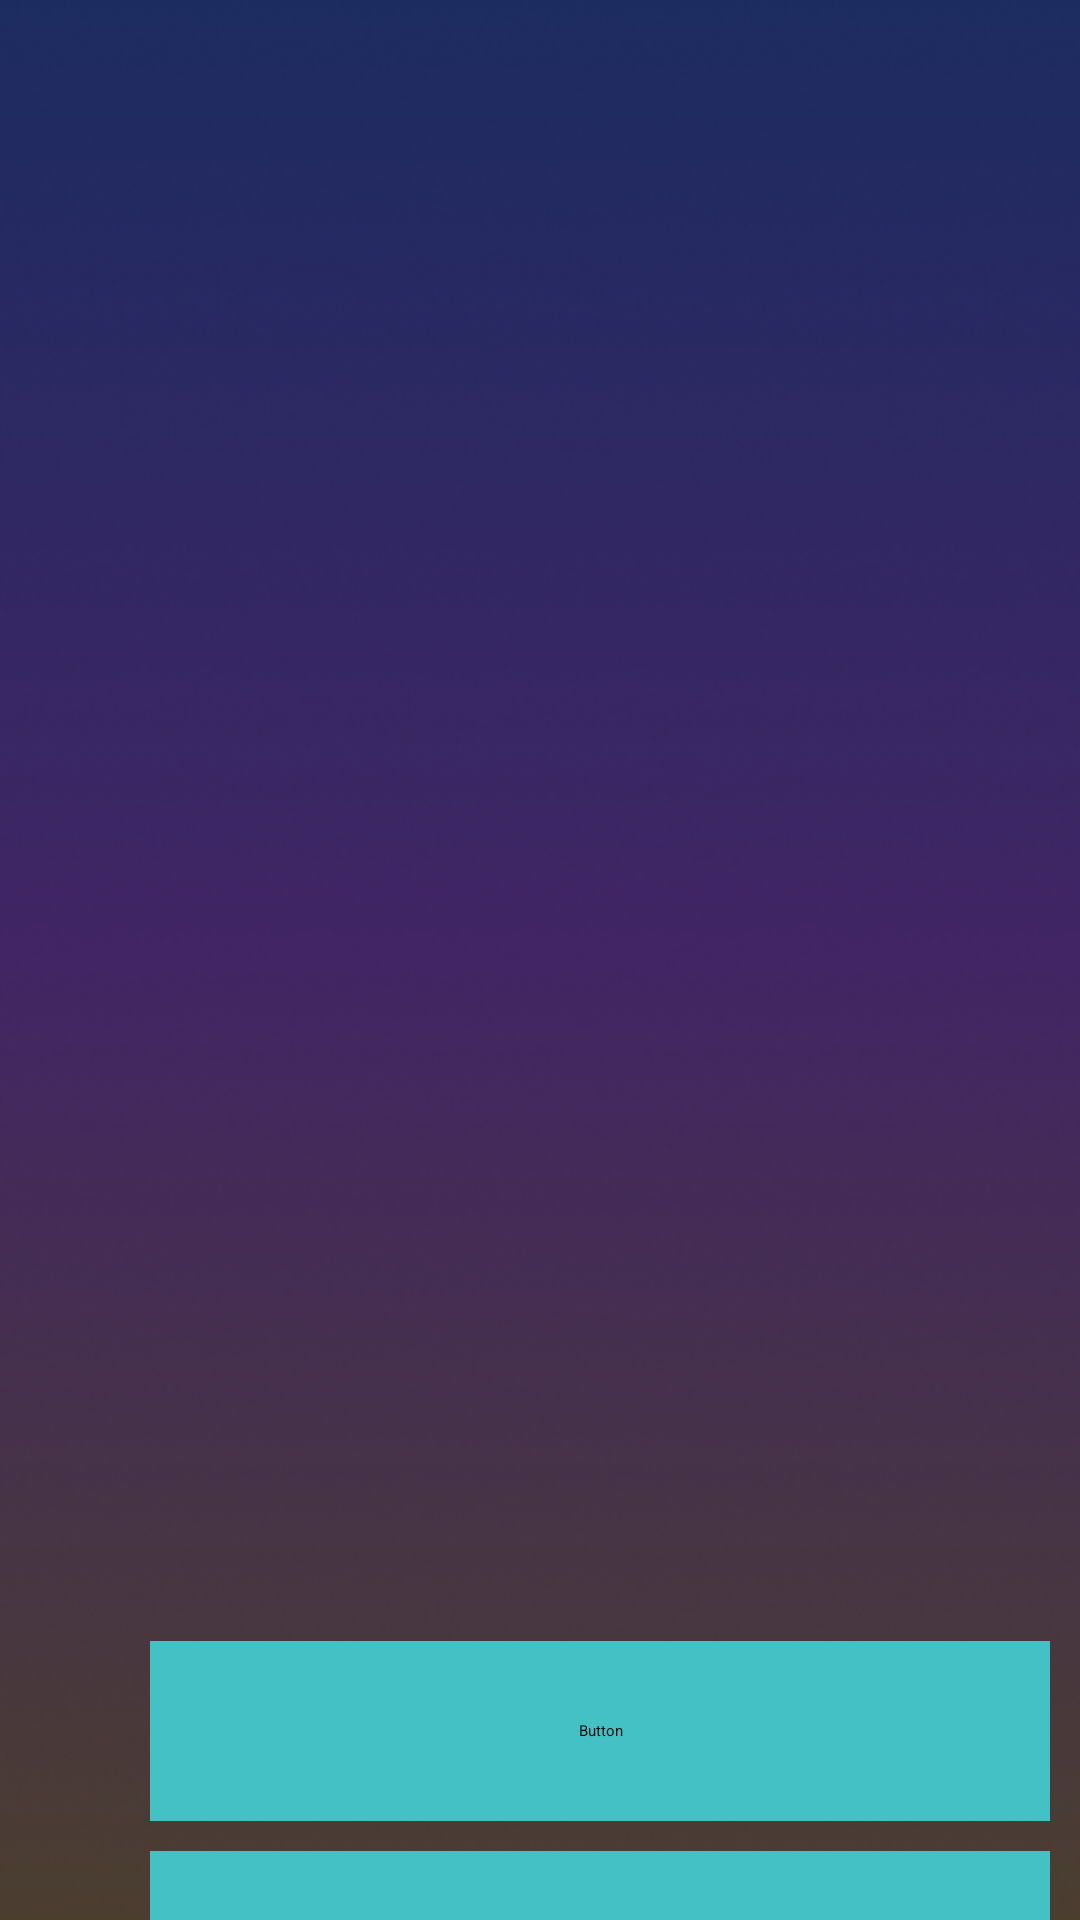

Layout XML and referenced resources for this Android screen:
<!-- AndroidManifest.xml: application theme Theme.Albud -->
<!-- res/layout/activity_main.xml -->
<?xml version="1.0" encoding="utf-8"?>
<LinearLayout xmlns:android="http://schemas.android.com/apk/res/android"
    xmlns:app="http://schemas.android.com/apk/res-auto"
    xmlns:tools="http://schemas.android.com/tools"
    android:layout_width="match_parent"
    android:layout_height="match_parent"
    tools:context=".MainActivity"
    android:background="@drawable/bg"
    android:orientation="vertical">

    <ImageView
        android:layout_width="wrap_content"
        android:layout_height="350dp"
        android:layout_gravity="center"
        android:id="@+id/imageID"/>
    <TextView
        android:layout_width="match_parent"
        android:layout_height="wrap_content"
        android:textSize="20dp"
        android:id="@+id/textId"></TextView>

    <Button
        android:layout_width="300dp"
        android:layout_height="60dp"
        android:backgroundTint="@color/buttonbg"
        android:fontFamily="@font/julius_sans_one"
        android:onClick="doProcess"
        android:text="Start Camera"

        android:translationX="50dp"
        android:translationY="170dp" />

    <Button
        android:id="@+id/testb"
        android:layout_width="300dp"
        android:layout_height="60dp"
        android:backgroundTint="@color/buttonbg"
        android:fontFamily="@font/julius_sans_one"
        android:onClick="testAllergy"
        android:text="test"
        android:textSize="20dp"
        android:translationX="50dp"
        android:translationY="180dp" />


</LinearLayout>
<!-- resources referenced by this layout -->
<resources>
  <color name="buttonbg">#44C1C5</color>
  <!-- drawable bg: png bitmap (drawable, 115552 bytes) -->
</resources>
